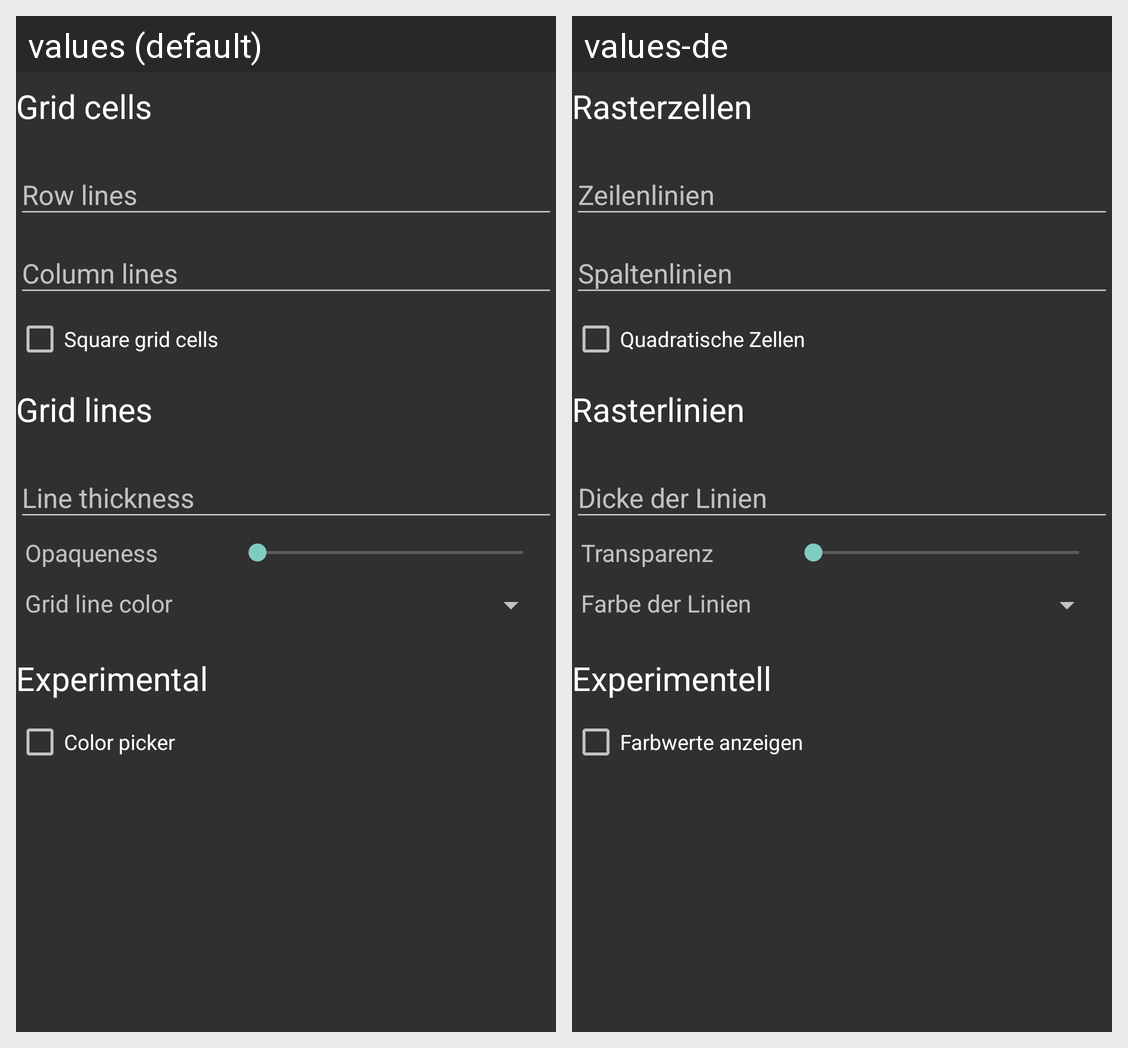

This grid shows one Android layout under two languages. Give, for every string resource on the screen, its name, the default text and each shown locale's text.
Android screen res/layout/content_display_settings.xml rendered under 2 locales, left to right: values (default), values-de. Device: Nexus 5 (rendered at 1080×1920; each locale shown at half size, 540×960, under a caption strip naming it); theme Theme.AppCompat.
Strings drawn on this screen, with the default value and each locale's value (text and hints the layout hard-codes, and strings that could not be matched under every locale, appear in the picture but are not listed):

header_settings_grid
  values: Grid cells
  values-de: Rasterzellen

label_square_grid
  values: Square grid cells
  values-de: Quadratische Zellen

header_settings_line
  values: Grid lines
  values-de: Rasterlinien

label_lineAlpha
  values: Opaqueness
  values-de: Transparenz

label_linecolor
  values: Grid line color
  values-de: Farbe der Linien

header_settings_experimental
  values: Experimental
  values-de: Experimentell

label_colorpicker
  values: Color picker
  values-de: Farbwerte anzeigen
